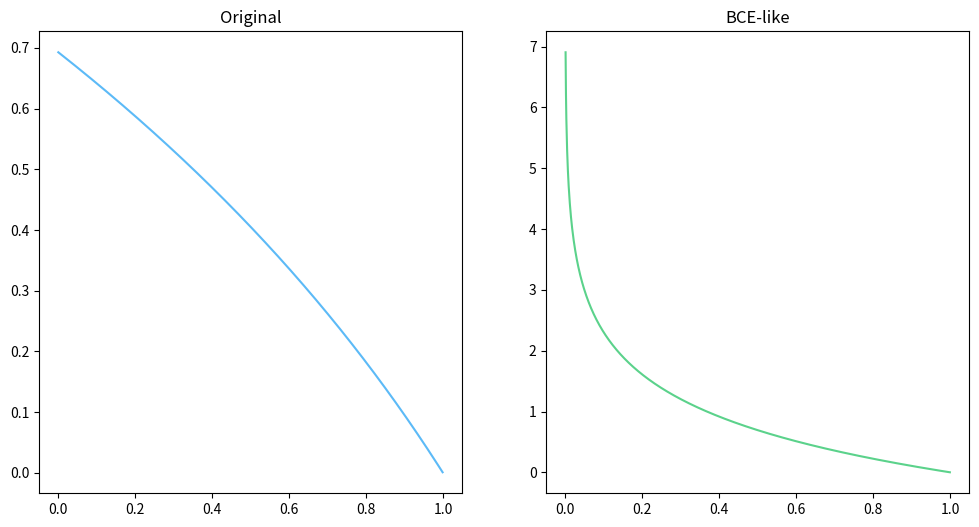

The script that saved this image:
import numpy as np
import matplotlib.pyplot as plt

def f(x):
    return np.log(2 - x)

def g(x):
    return -np.log(x)

x = np.arange(0, 1, 0.001)[1:]

fig, ax = plt.subplots(1, 2, figsize=(12, 6))

ax[0].plot(x, f(x), color='#5cbaf7')
ax[0].set_title('Original')
ax[1].plot(x, g(x), color='#5bd28b')
ax[1].set_title('BCE-like')

fig.savefig('Prob3.png')

